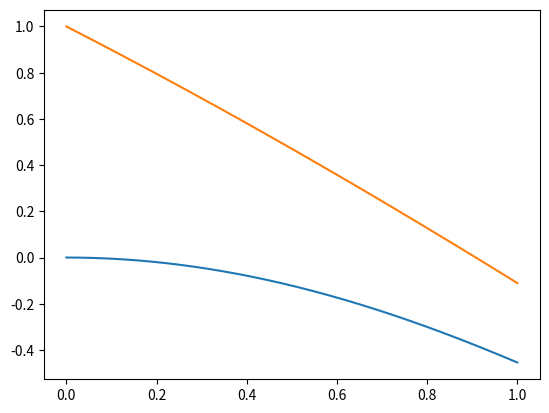

The matplotlib source for this figure:
import numpy as np
import matplotlib.pyplot as plt


def lower_curve(q):
    #Returns the lower-stability line for a given q- parameter
    #Variables:
    # q - array or single q parameter value
    return -1/2*q**2+7/128*q**4-29/2304*q**6+69697/18874368*q**8
def higher_curve(q):
    #Returns the upper stability curve for a given q - parameter
    #Variables:
    # q - array or single q parameter value
    return 1-q-1/8*q**2+1/64*q**3-1/1536*q**4-11/36864*q**5


qs = np.linspace(0,1,1000)
plt.plot(qs,lower_curve(qs))
plt.plot(qs,higher_curve(qs))
plt.show()